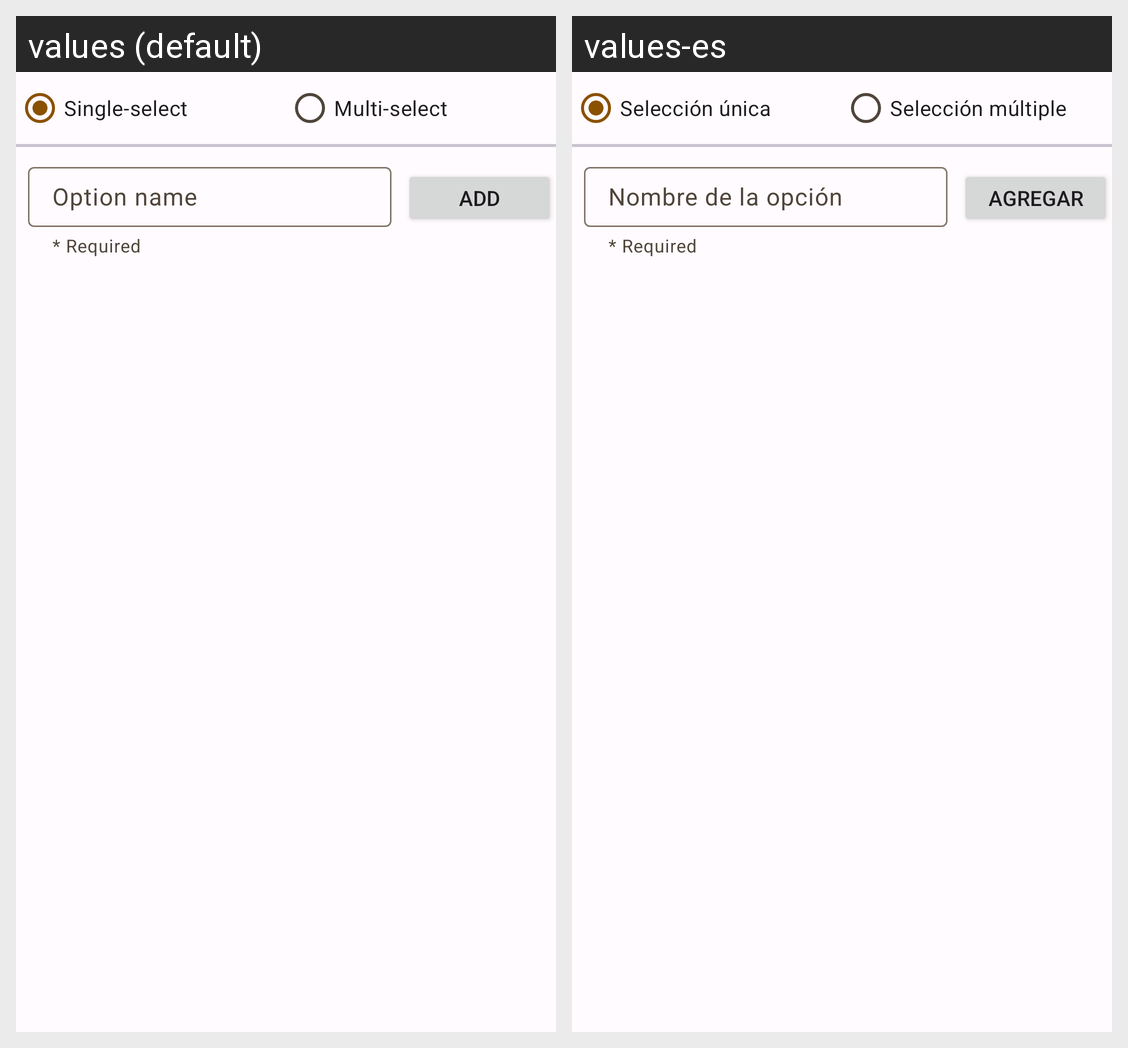

For this localized Android screen grid, give each drawn string resource with its value in every locale shown.
Android screen res/layout/fragment_custom_multiselect_field.xml rendered under 2 locales, left to right: values (default), values-es. Device: Nexus 5 (rendered at 1080×1920; each locale shown at half size, 540×960, under a caption strip naming it); theme AppTheme.
Strings drawn on this screen, with the default value and each locale's value (text and hints the layout hard-codes, and strings that could not be matched under every locale, appear in the picture but are not listed):

single_selection
  values: Single-select
  values-es: Selección única

multiple_selection
  values: Multi-select
  values-es: Selección múltiple

option_name
  values: Option name
  values-es: Nombre de la opción

add
  values: Add
  values-es: Agregar
